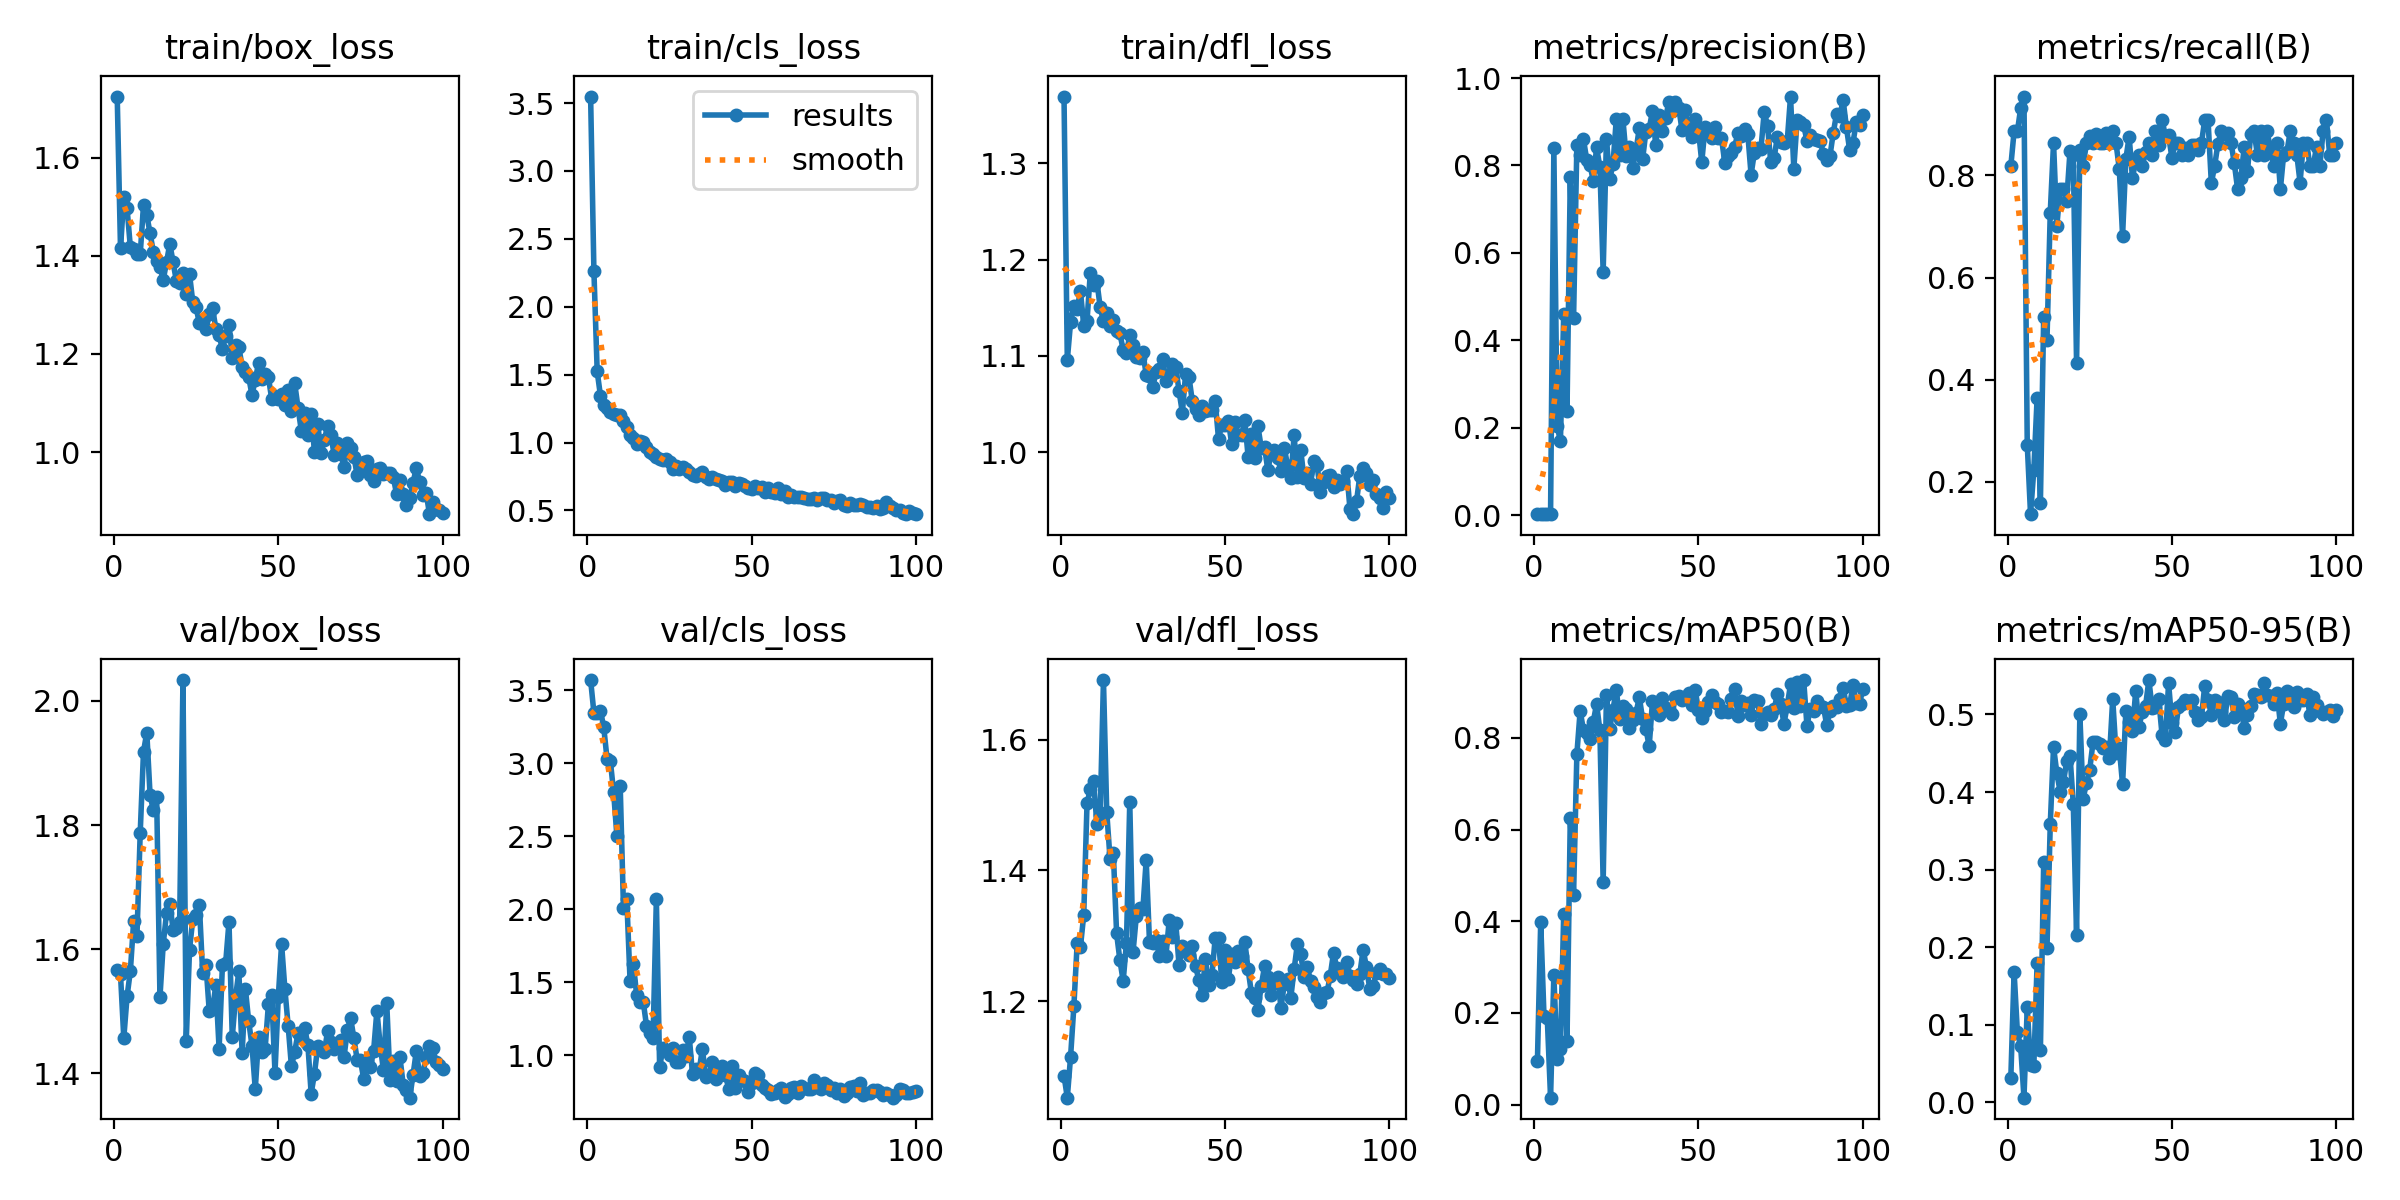

The file beside this chart, header and first rows:
epoch, time, train/box_loss, train/cls_loss, train/dfl_loss, metrics/precision(B), metrics/recall(B), metrics/mAP50(B), metrics/mAP50-95(B), val/box_loss, val/cls_loss, val/dfl_loss, lr/pg0, lr/pg1, lr/pg2
1, 4.348, 1.724, 3.548, 1.369, 0.00277, 0.8182, 0.09401, 0.0311, 1.566, 3.569, 1.086, 0.0002, 0.0002, 0.0002
2, 7.716, 1.415, 2.265, 1.096, 0.00296, 0.8864, 0.3977, 0.1683, 1.56, 3.345, 1.052, 0.0004158, 0.0004158, 0.0004158
3, 10.75, 1.521, 1.523, 1.135, 0.00303, 0.8864, 0.1933, 0.09021, 1.457, 3.347, 1.115, 0.0006273, 0.0006273, 0.0006273
4, 13.74, 1.496, 1.343, 1.152, 0.00331, 0.9318, 0.1885, 0.07225, 1.524, 3.36, 1.192, 0.0008345, 0.0008345, 0.0008345
5, 17.29, 1.417, 1.28, 1.149, 0.00318, 0.9546, 0.0149, 0.00618, 1.565, 3.245, 1.288, 0.001037, 0.001037, 0.001037
6, 20.37, 1.414, 1.252, 1.167, 0.8394, 0.2727, 0.2824, 0.1226, 1.645, 3.029, 1.283, 0.001236, 0.001236, 0.001236
7, 23.46, 1.404, 1.222, 1.131, 0.2044, 0.1364, 0.09822, 0.04835, 1.621, 3.016, 1.332, 0.00143, 0.00143, 0.00143
8, 26.58, 1.403, 1.213, 1.136, 0.1698, 0.2232, 0.1201, 0.04692, 1.788, 2.801, 1.502, 0.001619, 0.001619, 0.001619
9, 29.6, 1.503, 1.203, 1.186, 0.4596, 0.3636, 0.4163, 0.1797, 1.918, 2.5, 1.524, 0.001805, 0.001805, 0.001805
10, 32.8, 1.483, 1.204, 1.173, 0.2382, 0.1591, 0.1381, 0.06738, 1.949, 2.845, 1.536, 0.001822, 0.001822, 0.001822
11, 35.82, 1.446, 1.156, 1.177, 0.7732, 0.5227, 0.6259, 0.3096, 1.848, 2.005, 1.47, 0.001802, 0.001802, 0.001802
12, 38.7, 1.407, 1.113, 1.151, 0.4503, 0.4773, 0.4582, 0.1984, 1.824, 2.07, 1.485, 0.001782, 0.001782, 0.001782
13, 41.64, 1.389, 1.057, 1.136, 0.8475, 0.7273, 0.7644, 0.3583, 1.845, 1.509, 1.691, 0.001762, 0.001762, 0.001762
14, 44.7, 1.377, 1.037, 1.145, 0.8246, 0.8636, 0.8588, 0.4583, 1.523, 1.625, 1.489, 0.001743, 0.001743, 0.001743
15, 47.66, 1.351, 0.9881, 1.131, 0.8606, 0.7013, 0.8175, 0.4246, 1.608, 1.414, 1.418, 0.001723, 0.001723, 0.001723
16, 50.58, 1.386, 1.014, 1.137, 0.8131, 0.7727, 0.8097, 0.4006, 1.658, 1.361, 1.427, 0.001703, 0.001703, 0.001703
17, 53.57, 1.425, 1.002, 1.125, 0.8017, 0.7727, 0.7985, 0.4126, 1.674, 1.367, 1.303, 0.001683, 0.001683, 0.001683
18, 56.59, 1.386, 0.9634, 1.123, 0.7643, 0.75, 0.8355, 0.4398, 1.632, 1.202, 1.263, 0.001663, 0.001663, 0.001663
19, 59.54, 1.348, 0.9317, 1.106, 0.8418, 0.8469, 0.874, 0.4471, 1.634, 1.152, 1.231, 0.001644, 0.001644, 0.001644
20, 62.65, 1.345, 0.9121, 1.103, 0.7963, 0.8409, 0.8171, 0.3849, 1.645, 1.119, 1.29, 0.001624, 0.001624, 0.001624
21, 65.52, 1.366, 0.8901, 1.122, 0.5567, 0.4318, 0.4854, 0.2162, 2.034, 2.068, 1.504, 0.001604, 0.001604, 0.001604
22, 68.46, 1.321, 0.8823, 1.111, 0.8617, 0.8496, 0.8934, 0.5, 1.453, 0.9152, 1.275, 0.001584, 0.001584, 0.001584
23, 71.39, 1.362, 0.8731, 1.099, 0.7689, 0.8182, 0.8204, 0.3916, 1.599, 1.05, 1.33, 0.001564, 0.001564, 0.001564
24, 74.35, 1.305, 0.8759, 1.098, 0.8038, 0.8636, 0.862, 0.4113, 1.649, 1.033, 1.342, 0.001545, 0.001545, 0.001545
25, 77.28, 1.294, 0.8531, 1.104, 0.9062, 0.8782, 0.905, 0.4286, 1.655, 0.9993, 1.341, 0.001525, 0.001525, 0.001525
26, 80.19, 1.262, 0.8055, 1.08, 0.8239, 0.8636, 0.8413, 0.4643, 1.671, 1.045, 1.416, 0.001505, 0.001505, 0.001505
27, 83.05, 1.27, 0.8235, 1.079, 0.9064, 0.8804, 0.869, 0.4644, 1.561, 0.9526, 1.291, 0.001485, 0.001485, 0.001485
28, 86, 1.25, 0.8069, 1.067, 0.821, 0.8636, 0.8633, 0.4619, 1.575, 0.9546, 1.289, 0.001465, 0.001465, 0.001465
29, 88.94, 1.28, 0.8227, 1.083, 0.8417, 0.8636, 0.8221, 0.4567, 1.5, 1.033, 1.293, 0.001446, 0.001446, 0.001446
30, 91.9, 1.293, 0.808, 1.087, 0.7953, 0.8833, 0.8381, 0.4585, 1.504, 0.9921, 1.269, 0.001426, 0.001426, 0.001426
31, 94.82, 1.252, 0.783, 1.096, 0.8341, 0.8636, 0.8546, 0.4444, 1.542, 1.126, 1.292, 0.001406, 0.001406, 0.001406
32, 97.81, 1.238, 0.7618, 1.074, 0.886, 0.8864, 0.889, 0.52, 1.439, 0.8695, 1.269, 0.001386, 0.001386, 0.001386
33, 100.7, 1.21, 0.7526, 1.08, 0.8143, 0.8636, 0.841, 0.4508, 1.574, 0.9034, 1.324, 0.001366, 0.001366, 0.001366
34, 103.7, 1.237, 0.7678, 1.091, 0.8773, 0.8127, 0.8205, 0.4568, 1.578, 0.8911, 1.297, 0.001347, 0.001347, 0.001347
35, 106.6, 1.26, 0.7833, 1.089, 0.8837, 0.6818, 0.7814, 0.4099, 1.644, 1.042, 1.32, 0.001327, 0.001327, 0.001327
36, 109.6, 1.192, 0.7487, 1.063, 0.9243, 0.8324, 0.8795, 0.5044, 1.459, 0.8531, 1.255, 0.001307, 0.001307, 0.001307
37, 112.6, 1.217, 0.7321, 1.041, 0.8463, 0.876, 0.8741, 0.4901, 1.523, 0.8647, 1.284, 0.001287, 0.001287, 0.001287
38, 115.5, 1.214, 0.7428, 1.082, 0.9159, 0.7954, 0.8508, 0.4783, 1.564, 0.9501, 1.278, 0.001267, 0.001267, 0.001267
39, 118.5, 1.174, 0.7282, 1.078, 0.8793, 0.8278, 0.8868, 0.5304, 1.433, 0.8373, 1.27, 0.001248, 0.001248, 0.001248
40, 121.4, 1.163, 0.7241, 1.053, 0.9089, 0.8409, 0.8652, 0.4843, 1.536, 0.8759, 1.284, 0.001228, 0.001228, 0.001228
41, 124.4, 1.153, 0.7166, 1.045, 0.9459, 0.8182, 0.8639, 0.5034, 1.484, 0.9227, 1.254, 0.001208, 0.001208, 0.001208
42, 127.3, 1.116, 0.6844, 1.038, 0.9254, 0.8464, 0.8532, 0.5111, 1.445, 0.8658, 1.233, 0.001188, 0.001188, 0.001188
43, 130.2, 1.148, 0.7108, 1.048, 0.9447, 0.8636, 0.8895, 0.5444, 1.375, 0.7679, 1.21, 0.001168, 0.001168, 0.001168
44, 133.2, 1.181, 0.7089, 1.042, 0.9317, 0.8409, 0.8913, 0.5081, 1.458, 0.9225, 1.264, 0.001149, 0.001149, 0.001149
45, 136.2, 1.149, 0.6829, 1.044, 0.8804, 0.8864, 0.8826, 0.509, 1.435, 0.7772, 1.225, 0.001129, 0.001129, 0.001129
46, 139.2, 1.159, 0.6985, 1.044, 0.9265, 0.8601, 0.8882, 0.5198, 1.44, 0.8628, 1.24, 0.001109, 0.001109, 0.001109
47, 142, 1.152, 0.6931, 1.053, 0.8817, 0.9091, 0.8985, 0.4741, 1.511, 0.8326, 1.297, 0.001089, 0.001089, 0.001089
48, 145, 1.108, 0.6796, 1.014, 0.8656, 0.878, 0.8716, 0.4668, 1.526, 0.8208, 1.296, 0.001069, 0.001069, 0.001069
49, 148, 1.115, 0.6633, 1.029, 0.9062, 0.8783, 0.9043, 0.5401, 1.401, 0.7445, 1.23, 0.00105, 0.00105, 0.00105
50, 151.1, 1.107, 0.6569, 1.028, 0.8802, 0.8349, 0.8603, 0.4891, 1.522, 0.8117, 1.277, 0.00103, 0.00103, 0.00103
51, 154, 1.119, 0.6785, 1.033, 0.8075, 0.8636, 0.8436, 0.4774, 1.609, 0.875, 1.234, 0.00101, 0.00101, 0.00101
52, 157.2, 1.095, 0.6632, 1.008, 0.8884, 0.8636, 0.8593, 0.5091, 1.536, 0.8656, 1.273, 0.0009902, 0.0009902, 0.0009902
53, 160.6, 1.127, 0.6739, 1.031, 0.8836, 0.8409, 0.8774, 0.5135, 1.477, 0.7944, 1.26, 0.0009704, 0.0009704, 0.0009704
54, 163.7, 1.084, 0.6353, 1.018, 0.8623, 0.8539, 0.8938, 0.518, 1.411, 0.7713, 1.276, 0.0009506, 0.0009506, 0.0009506
55, 166.6, 1.14, 0.6664, 1.018, 0.8872, 0.8409, 0.8789, 0.5172, 1.435, 0.7589, 1.269, 0.0009308, 0.0009308, 0.0009308
56, 169.5, 1.091, 0.6359, 1.033, 0.8631, 0.8599, 0.8742, 0.5192, 1.465, 0.7353, 1.291, 0.000911, 0.000911, 0.000911
57, 172.3, 1.043, 0.6294, 0.9953, 0.8632, 0.8603, 0.8565, 0.5032, 1.461, 0.7435, 1.248, 0.0008912, 0.0008912, 0.0008912
58, 175.3, 1.08, 0.668, 1.019, 0.8059, 0.8495, 0.8595, 0.4925, 1.473, 0.7578, 1.213, 0.0008714, 0.0008714, 0.0008714
59, 178.1, 1.034, 0.6202, 0.9939, 0.8223, 0.8636, 0.8572, 0.4969, 1.447, 0.776, 1.204, 0.0008516, 0.0008516, 0.0008516
60, 181.1, 1.078, 0.6459, 1.027, 0.8297, 0.9091, 0.8839, 0.5373, 1.368, 0.7127, 1.186, 0.0008318, 0.0008318, 0.0008318
... 40 more rows
